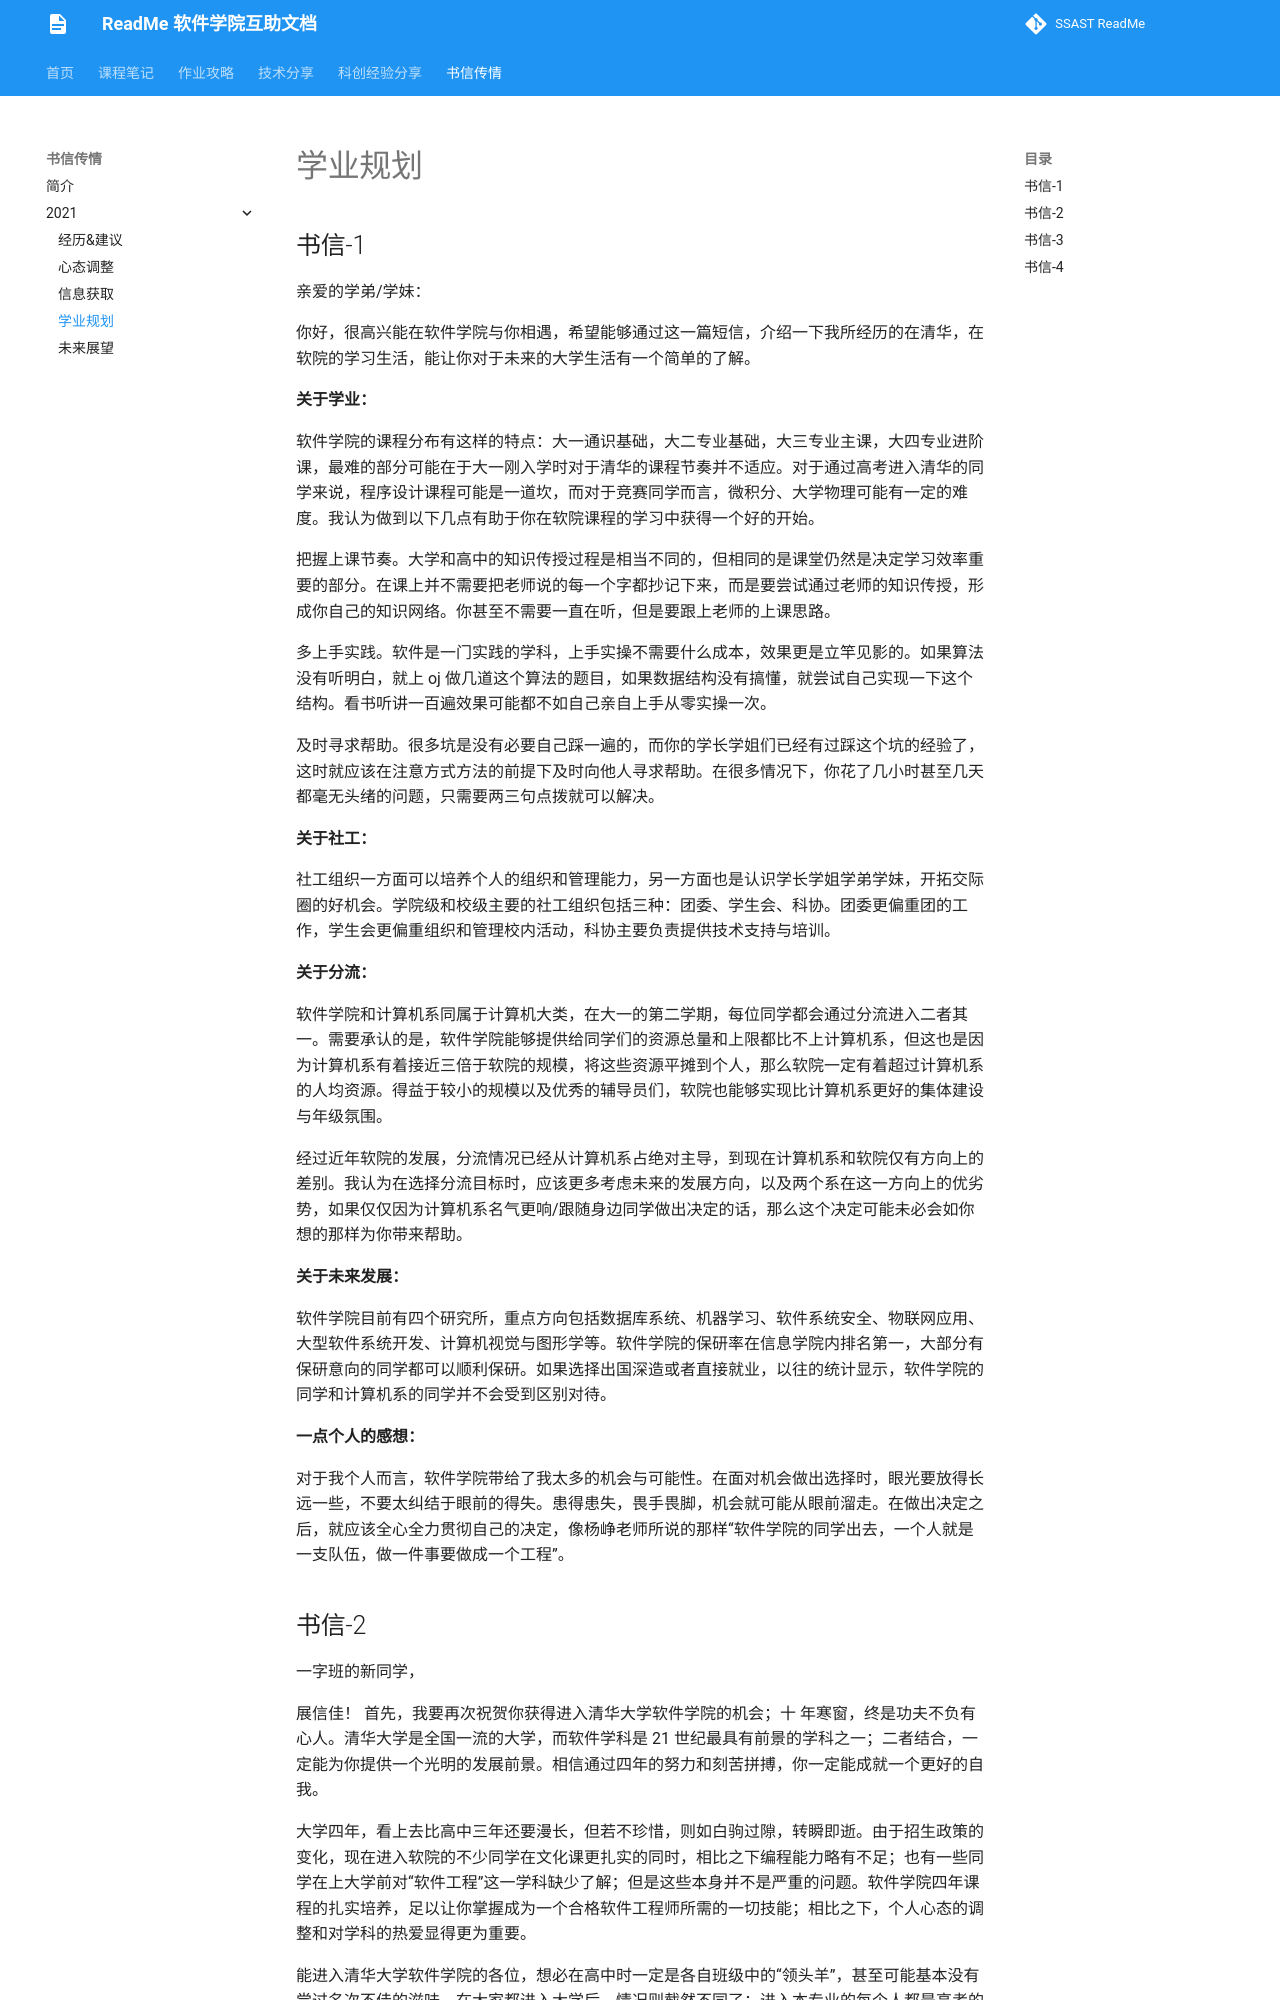

repository: ssast-readme/ssast-readme.github.io · page: letter/2021书信传情-学业规划/index.html · generator: mkdocs

## 书信-1

亲爱的学弟/学妹：

你好，很高兴能在软件学院与你相遇，希望能够通过这一篇短信，介绍一下我所经历的在清华，在软院的学习生活，能让你对于未来的大学生活有一个简单的了解。

**关于学业：**

软件学院的课程分布有这样的特点：大一通识基础，大二专业基础，大三专业主课，大四专业进阶课，最难的部分可能在于大一刚入学时对于清华的课程节奏并不适应。对于通过高考进入清华的同学来说，程序设计课程可能是一道坎，而对于竞赛同学而言，微积分、大学物理可能有一定的难度。我认为做到以下几点有助于你在软院课程的学习中获得一个好的开始。

把握上课节奏。大学和高中的知识传授过程是相当不同的，但相同的是课堂仍然是决定学习效率重要的部分。在课上并不需要把老师说的每一个字都抄记下来，而是要尝试通过老师的知识传授，形成你自己的知识网络。你甚至不需要一直在听，但是要跟上老师的上课思路。

多上手实践。软件是一门实践的学科，上手实操不需要什么成本，效果更是立竿见影的。如果算法没有听明白，就上 oj 做几道这个算法的题目，如果数据结构没有搞懂，就尝试自己实现一下这个结构。看书听讲一百遍效果可能都不如自己亲自上手从零实操一次。

及时寻求帮助。很多坑是没有必要自己踩一遍的，而你的学长学姐们已经有过踩这个坑的经验了，这时就应该在注意方式方法的前提下及时向他人寻求帮助。在很多情况下，你花了几小时甚至几天都毫无头绪的问题，只需要两三句点拨就可以解决。

**关于社工：**

社工组织一方面可以培养个人的组织和管理能力，另一方面也是认识学长学姐学弟学妹，开拓交际圈的好机会。学院级和校级主要的社工组织包括三种：团委、学生会、科协。团委更偏重团的工作，学生会更偏重组织和管理校内活动，科协主要负责提供技术支持与培训。

**关于分流：**

软件学院和计算机系同属于计算机大类，在大一的第二学期，每位同学都会通过分流进入二者其一。需要承认的是，软件学院能够提供给同学们的资源总量和上限都比不上计算机系，但这也是因为计算机系有着接近三倍于软院的规模，将这些资源平摊到个人，那么软院一定有着超过计算机系的人均资源。得益于较小的规模以及优秀的辅导员们，软院也能够实现比计算机系更好的集体建设与年级氛围。

经过近年软院的发展，分流情况已经从计算机系占绝对主导，到现在计算机系和软院仅有方向上的差别。我认为在选择分流目标时，应该更多考虑未来的发展方向，以及两个系在这一方向上的优劣势，如果仅仅因为计算机系名气更响/跟随身边同学做出决定的话，那么这个决定可能未必会如你想的那样为你带来帮助。

**关于未来发展：**

软件学院目前有四个研究所，重点方向包括数据库系统、机器学习、软件系统安全、物联网应用、大型软件系统开发、计算机视觉与图形学等。软件学院的保研率在信息学院内排名第一，大部分有保研意向的同学都可以顺利保研。如果选择出国深造或者直接就业，以往的统计显示，软件学院的同学和计算机系的同学并不会受到区别对待。

**一点个人的感想：**

对于我个人而言，软件学院带给了我太多的机会与可能性。在面对机会做出选择时，眼光要放得长远一些，不要太纠结于眼前的得失。患得患失，畏手畏脚，机会就可能从眼前溜走。在做出决定之后，就应该全心全力贯彻自己的决定，像杨峥老师所说的那样“软件学院的同学出去，一个人就是一支队伍，做一件事要做成一个工程”。
